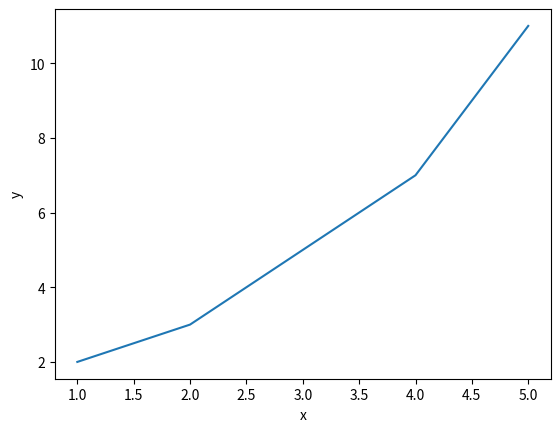

Source code (Python):

import matplotlib.pyplot as plt
x = [1, 2, 3, 4, 5]
y = [2, 3, 5, 7, 11]
plt.plot(x,y)
plt.xlabel('x')
plt.ylabel('y')

plt.show()


